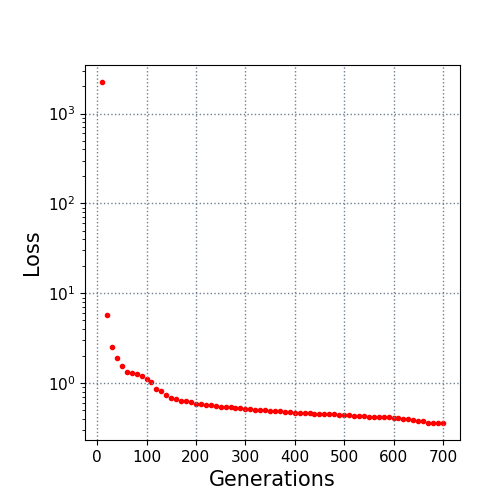

The table this chart was drawn from, first rows:
10.0, 2239.606108
20.0, 5.718
30.0, 2.547
40.0, 1.918
50.0, 1.564
60.0, 1.342
70.0, 1.305
80.0, 1.262
90.0, 1.208
100.0, 1.124
110.0, 1.031
120.0, 0.8664
130.0, 0.8303
140.0, 0.7329
150.0, 0.6869
160.0, 0.6725
170.0, 0.6412
180.0, 0.6295
190.0, 0.6122
200.0, 0.596
210.0, 0.5907
220.0, 0.5781
230.0, 0.568
240.0, 0.5576
250.0, 0.5494
260.0, 0.5467
270.0, 0.5448
280.0, 0.5349
290.0, 0.5265
300.0, 0.5188
310.0, 0.5126
320.0, 0.5073
330.0, 0.506
340.0, 0.5047
350.0, 0.4947
360.0, 0.4927
370.0, 0.4884
380.0, 0.4823
390.0, 0.4772
400.0, 0.469
410.0, 0.4672
420.0, 0.4652
430.0, 0.4633
440.0, 0.4603
450.0, 0.46
460.0, 0.4546
470.0, 0.4546
480.0, 0.4522
490.0, 0.4488
500.0, 0.4452
510.0, 0.4392
520.0, 0.4371
530.0, 0.4364
540.0, 0.4324
550.0, 0.4275
560.0, 0.4273
570.0, 0.4252
580.0, 0.4234
590.0, 0.4192
600.0, 0.4143
610.0, 0.4065
... 9 more rows
